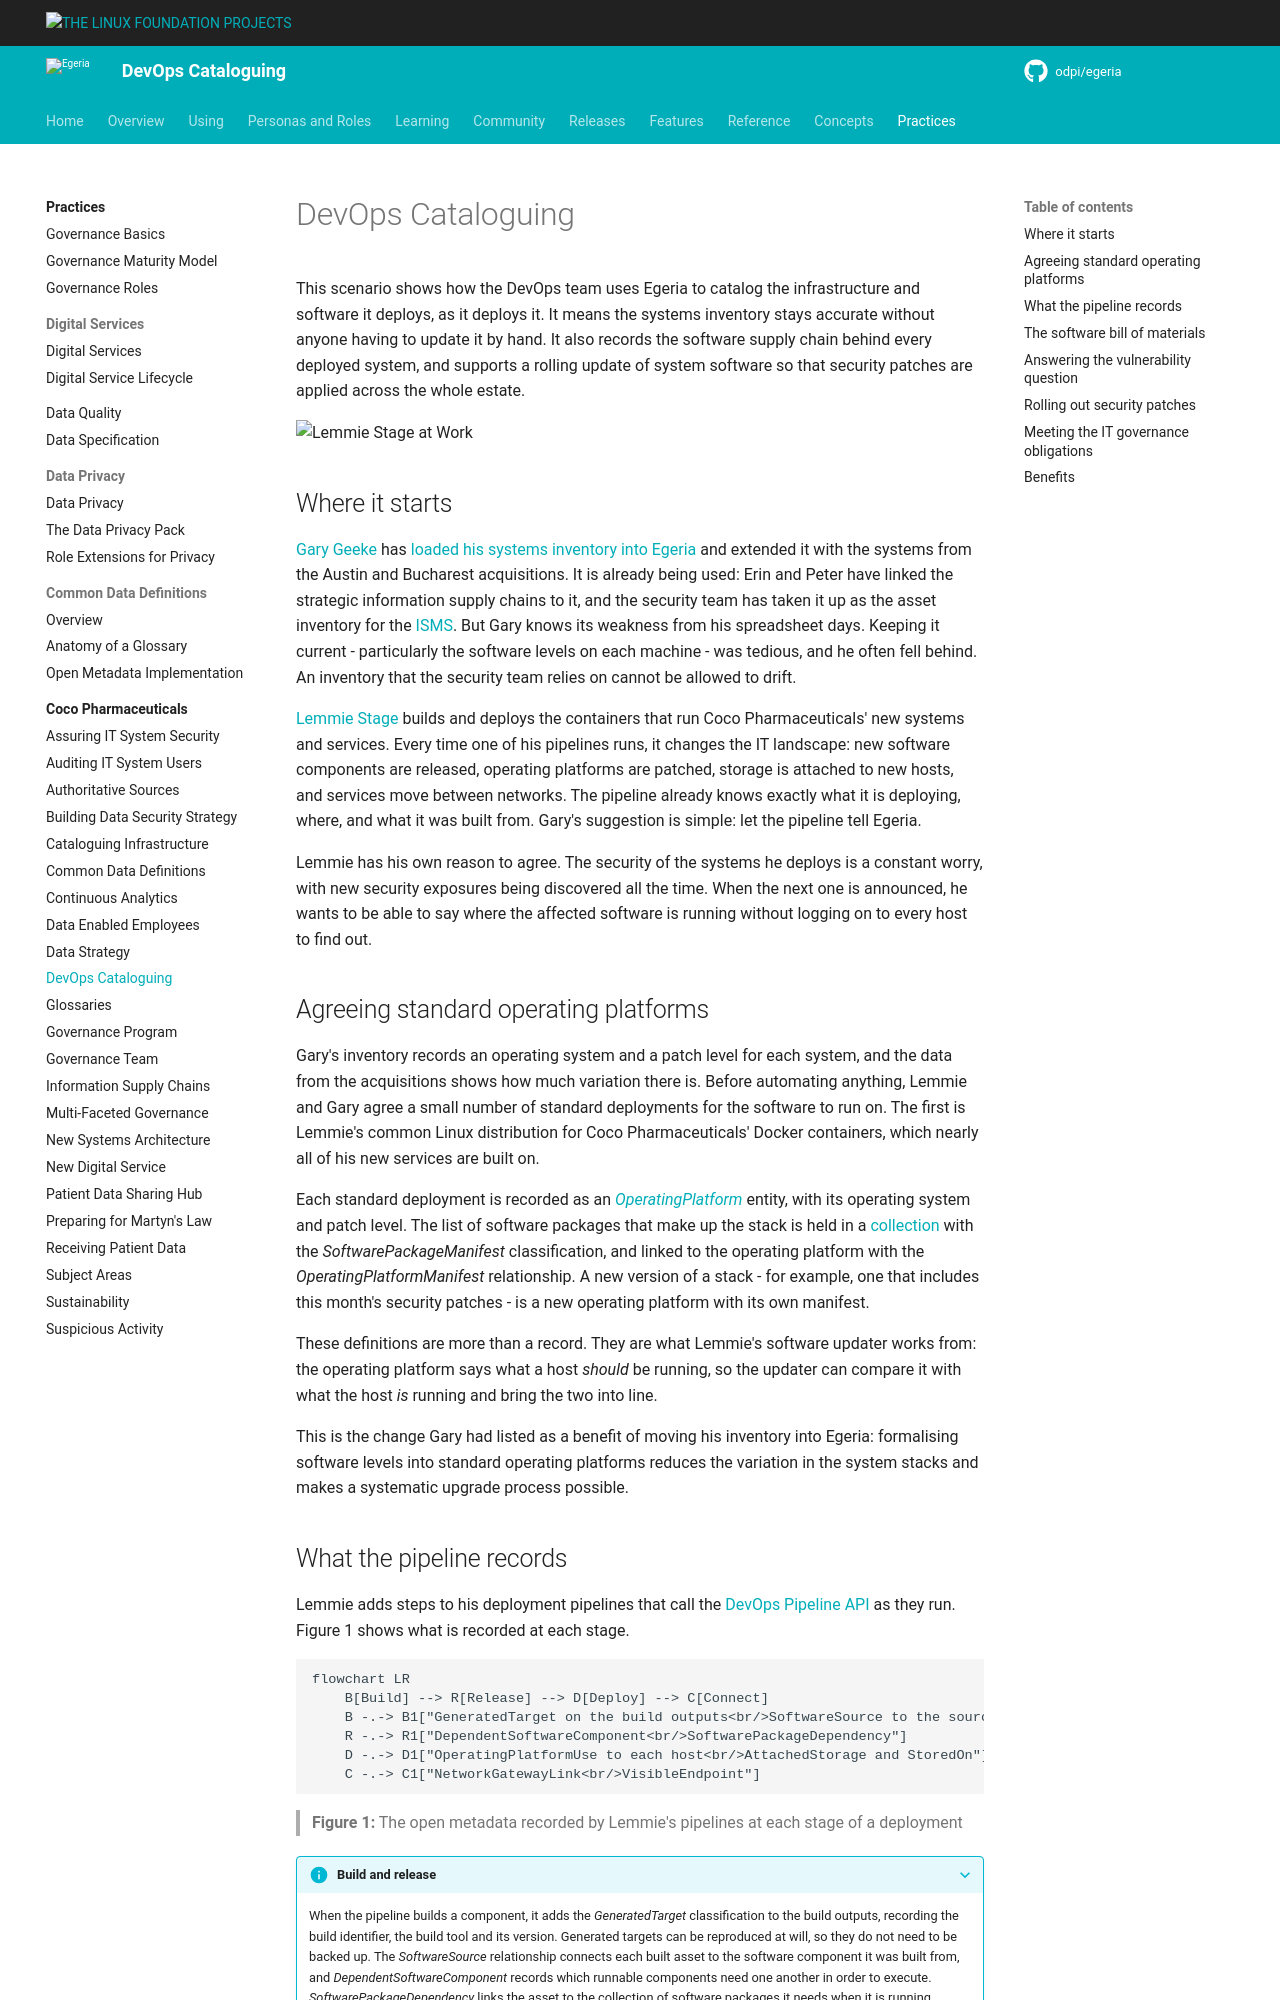

repository: odpi/egeria-docs · page: practices/coco-pharmaceuticals/scenarios/devops-cataloguing/overview/index.html · generator: mkdocs

<!-- SPDX-License-Identifier: CC-BY-4.0 -->
<!-- Copyright Contributors to the Egeria project. -->

# DevOps Cataloguing

This scenario shows how the DevOps team uses Egeria to catalog the infrastructure and software it deploys, as it deploys it.  It means the systems inventory stays accurate without anyone having to update it by hand.  It also records the software supply chain behind every deployed system, and supports a rolling update of system software so that security patches are applied across the whole estate.

![Lemmie Stage at Work](lemmie-stage-at-work.png)

## Where it starts

[Gary Geeke](/practices/coco-pharmaceuticals/personas/gary-geeke) has [loaded his systems inventory into Egeria](/practices/coco-pharmaceuticals/scenarios/cataloguing-infrastructure/overview) and extended it with the systems from the Austin and Bucharest acquisitions.  It is already being used: Erin and Peter have linked the strategic information supply chains to it, and the security team has taken it up as the asset inventory for the [ISMS](/practices/coco-pharmaceuticals/scenarios/building-a-data-security-strategy/overview).  But Gary knows its weakness from his spreadsheet days.  Keeping it current - particularly the software levels on each machine - was tedious, and he often fell behind.  An inventory that the security team relies on cannot be allowed to drift.

[Lemmie Stage](/practices/coco-pharmaceuticals/personas/lemmie-stage) builds and deploys the containers that run Coco Pharmaceuticals' new systems and services.  Every time one of his pipelines runs, it changes the IT landscape: new software components are released, operating platforms are patched, storage is attached to new hosts, and services move between networks.  The pipeline already knows exactly what it is deploying, where, and what it was built from.  Gary's suggestion is simple: let the pipeline tell Egeria.

Lemmie has his own reason to agree.  The security of the systems he deploys is a constant worry, with new security exposures being discovered all the time.  When the next one is announced, he wants to be able to say where the affected software is running without logging on to every host to find out.

## Agreeing standard operating platforms

Gary's inventory records an operating system and a patch level for each system, and the data from the acquisitions shows how much variation there is.  Before automating anything, Lemmie and Gary agree a small number of standard deployments for the software to run on.  The first is Lemmie's common Linux distribution for Coco Pharmaceuticals' Docker containers, which nearly all of his new services are built on.

Each standard deployment is recorded as an [*OperatingPlatform*](/types/0/0030-Operating-Platforms) entity, with its operating system and patch level.  The list of software packages that make up the stack is held in a [collection](/concepts/collection) with the *SoftwarePackageManifest* classification, and linked to the operating platform with the *OperatingPlatformManifest* relationship.  A new version of a stack - for example, one that includes this month's security patches - is a new operating platform with its own manifest.

These definitions are more than a record.  They are what Lemmie's software updater works from: the operating platform says what a host *should* be running, so the updater can compare it with what the host *is* running and bring the two into line.

This is the change Gary had listed as a benefit of moving his inventory into Egeria: formalising software levels into standard operating platforms reduces the variation in the system stacks and makes a systematic upgrade process possible.
